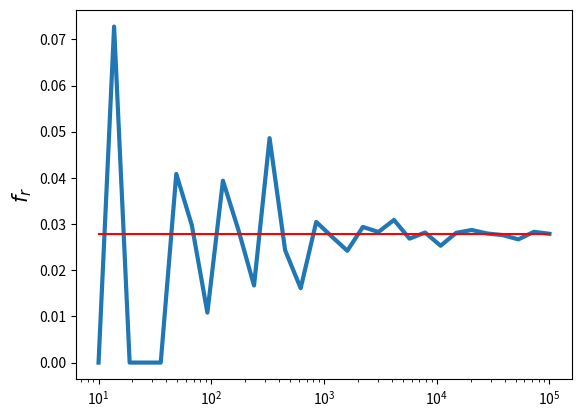

Source code (Python):
import numpy as np
import matplotlib.pyplot as plt
from matplotlib import rc
from tqdm import tqdm

def GetFrequencies(n):
    
    NTimes  = 0
    
    for i in range(int(n)):
        t = np.random.randint(1,7)
        t2 = np.random.randint(1,7)
        if t+t2 == 2:
            NTimes += 1
            
    return NTimes / n

def main():

    n = np.logspace(1,5,30)

    freqr = np.zeros(len(n))
    P = freqr.copy()
    P[:] = 1./36.


    for i in range(len(n)):
        freqr[i] = GetFrequencies(n[i])
        
    plt.plot(n,freqr, linewidth=3)
    plt.plot(n,P,color='r')
    plt.xscale('log')
    plt.ylabel(r'$f_{r}$',fontsize=15)
    plt.show()

if __name__ == "__main__":
    main()
    
